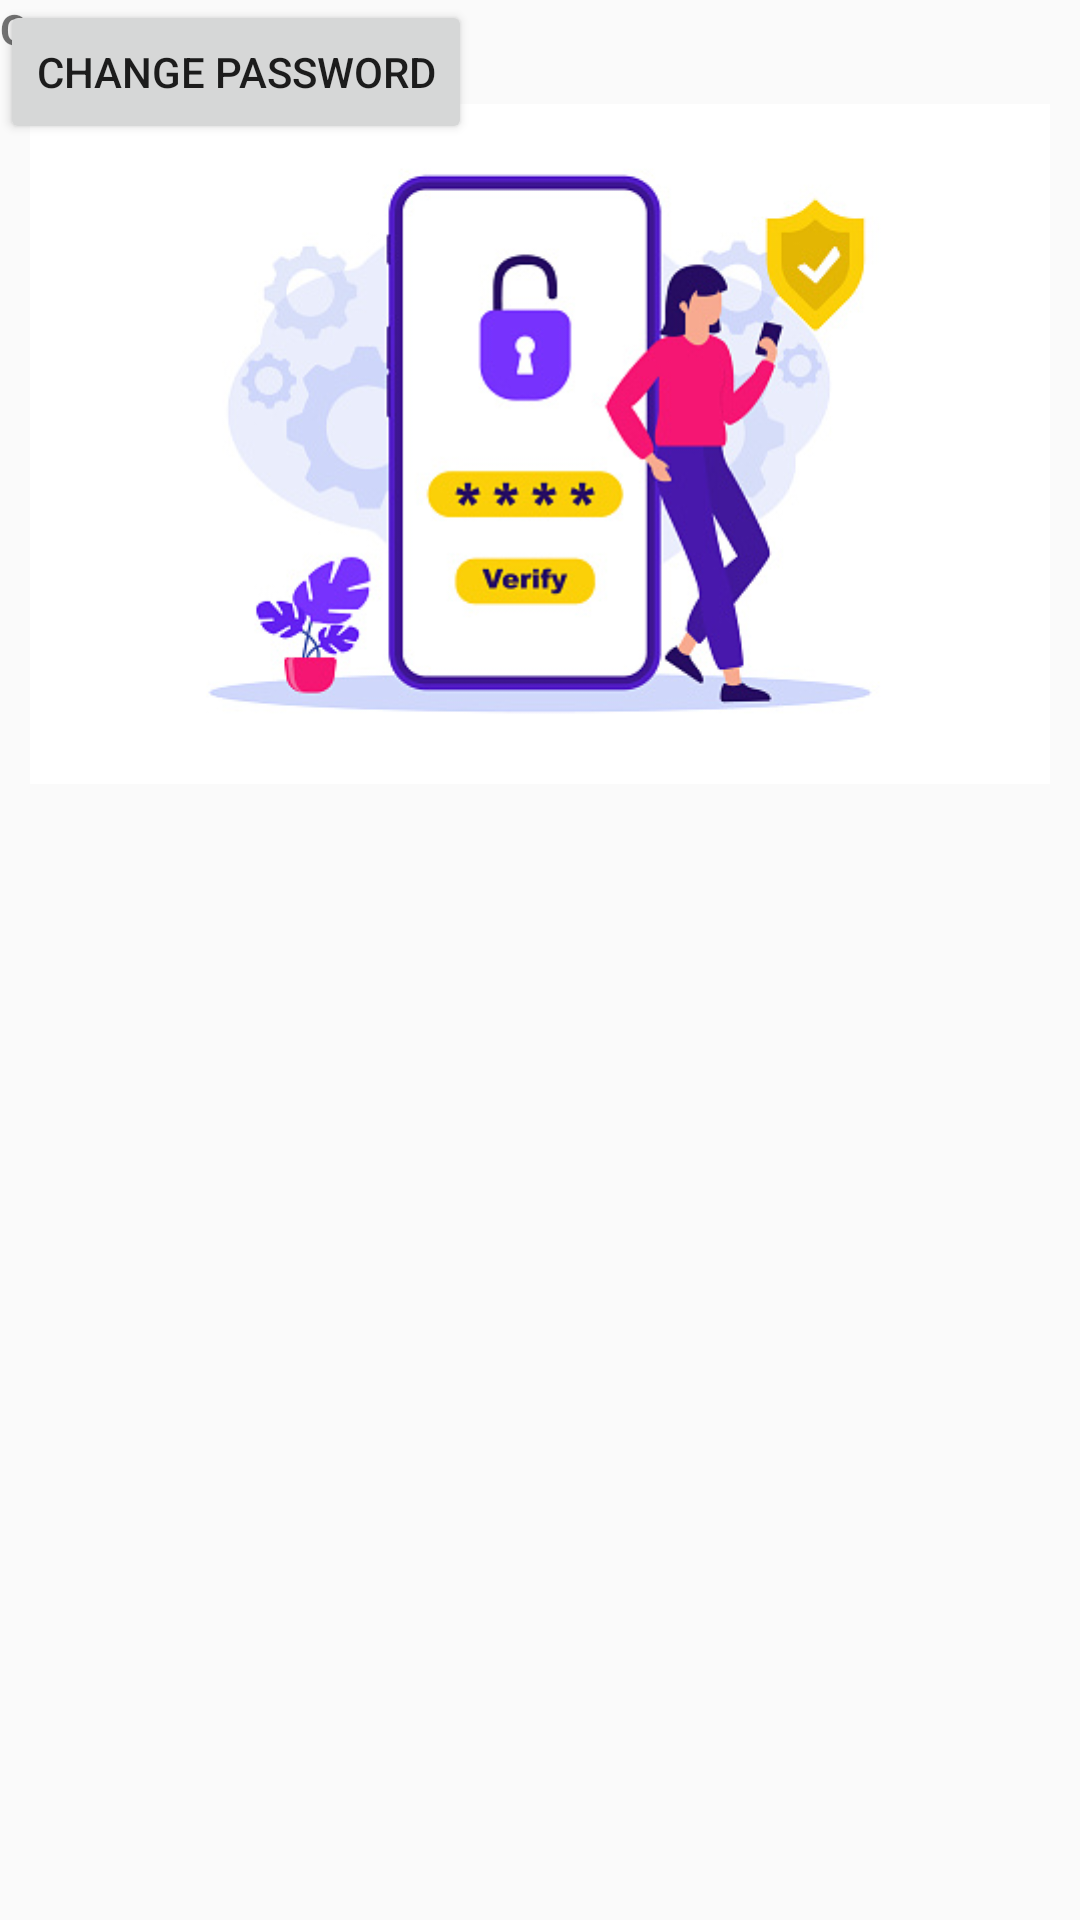

Android layout source for this screen:
<!-- AndroidManifest.xml: application theme Theme.AppCompat.Light -->
<!-- res/layout/layout2.xml -->
<?xml version="1.0" encoding="utf-8"?>
<RelativeLayout xmlns:android = "http://schemas.android.com/apk/res/android"
    xmlns:app="http://schemas.android.com/apk/res-auto"
    xmlns:tools="http://schemas.android.com/tools"
    android:layout_width="match_parent"
    android:layout_height="match_parent"
    android:layout_gravity="center"
    tools:context=".Layout2" >

    <EditText
        android:id="@+id/editTextTextEmailAddress"
        android:layout_width="wrap_content"
        android:layout_height="wrap_content"
        android:ems="10"
        android:inputType="textEmailAddress"
        android:minHeight="48dp"
        android:text="Email"
        app:layout_constraintEnd_toEndOf="parent"
        app:layout_constraintStart_toStartOf="parent"
        tools:layout_editor_absoluteY="117dp"
        tools:ignore="MissingConstraints" />

    <TextView
        android:id="@+id/textView"
        android:layout_width="36dp"
        android:layout_height="33dp"
        android:text="Or"
        android:textStyle="bold"
        app:layout_constraintEnd_toEndOf="parent"
        app:layout_constraintHorizontal_bias="0.498"
        app:layout_constraintStart_toStartOf="parent"
        tools:layout_editor_absoluteY="191dp"
        tools:ignore="MissingConstraints" />

    <EditText
        android:id="@+id/editTextNumber"
        android:layout_width="wrap_content"
        android:layout_height="wrap_content"
        android:ems="10"
        android:inputType="number"
        android:minHeight="48dp"
        android:text="Mobile Number"
        app:layout_constraintEnd_toEndOf="parent"
        app:layout_constraintHorizontal_bias="0.502"
        app:layout_constraintStart_toStartOf="parent"
        tools:ignore="MissingConstraints"
        tools:layout_editor_absoluteY="224dp" />

    <EditText
        android:id="@+id/editTextNumber2"
        android:layout_width="wrap_content"
        android:layout_height="wrap_content"
        android:ems="10"
        android:inputType="number"
        android:minHeight="48dp"
        android:text="OTP"
        app:layout_constraintEnd_toEndOf="parent"
        app:layout_constraintHorizontal_bias="0.498"
        app:layout_constraintStart_toStartOf="parent"
        tools:layout_editor_absoluteY="321dp"
        tools:ignore="MissingConstraints" />

    <Button
        android:id="@+id/button4"
        android:layout_width="wrap_content"
        android:layout_height="wrap_content"
        android:text="Change Password"
        android:onClick="ChangePassword"
        app:layout_constraintBottom_toBottomOf="parent"
        app:layout_constraintEnd_toEndOf="parent"
        app:layout_constraintHorizontal_bias="0.498"
        app:layout_constraintStart_toStartOf="parent"
        app:layout_constraintTop_toTopOf="parent"
        app:layout_constraintVertical_bias="0.56"
        tools:ignore="MissingConstraints,OnClick" />

    <ImageView
        android:id="@+id/imageView"
        android:layout_width="371dp"
        android:layout_height="296dp"
        android:layout_centerHorizontal="true"
        android:layout_marginStart="20dp"
        android:layout_marginBottom="16dp"
        app:layout_constraintBottom_toBottomOf="parent"
        app:layout_constraintStart_toStartOf="parent"
        app:srcCompat="@drawable/bg2" />

</RelativeLayout>
<!-- resources referenced by this layout -->
<resources>
  <!-- drawable bg2: jpg bitmap (drawable, 52308 bytes) -->
</resources>
